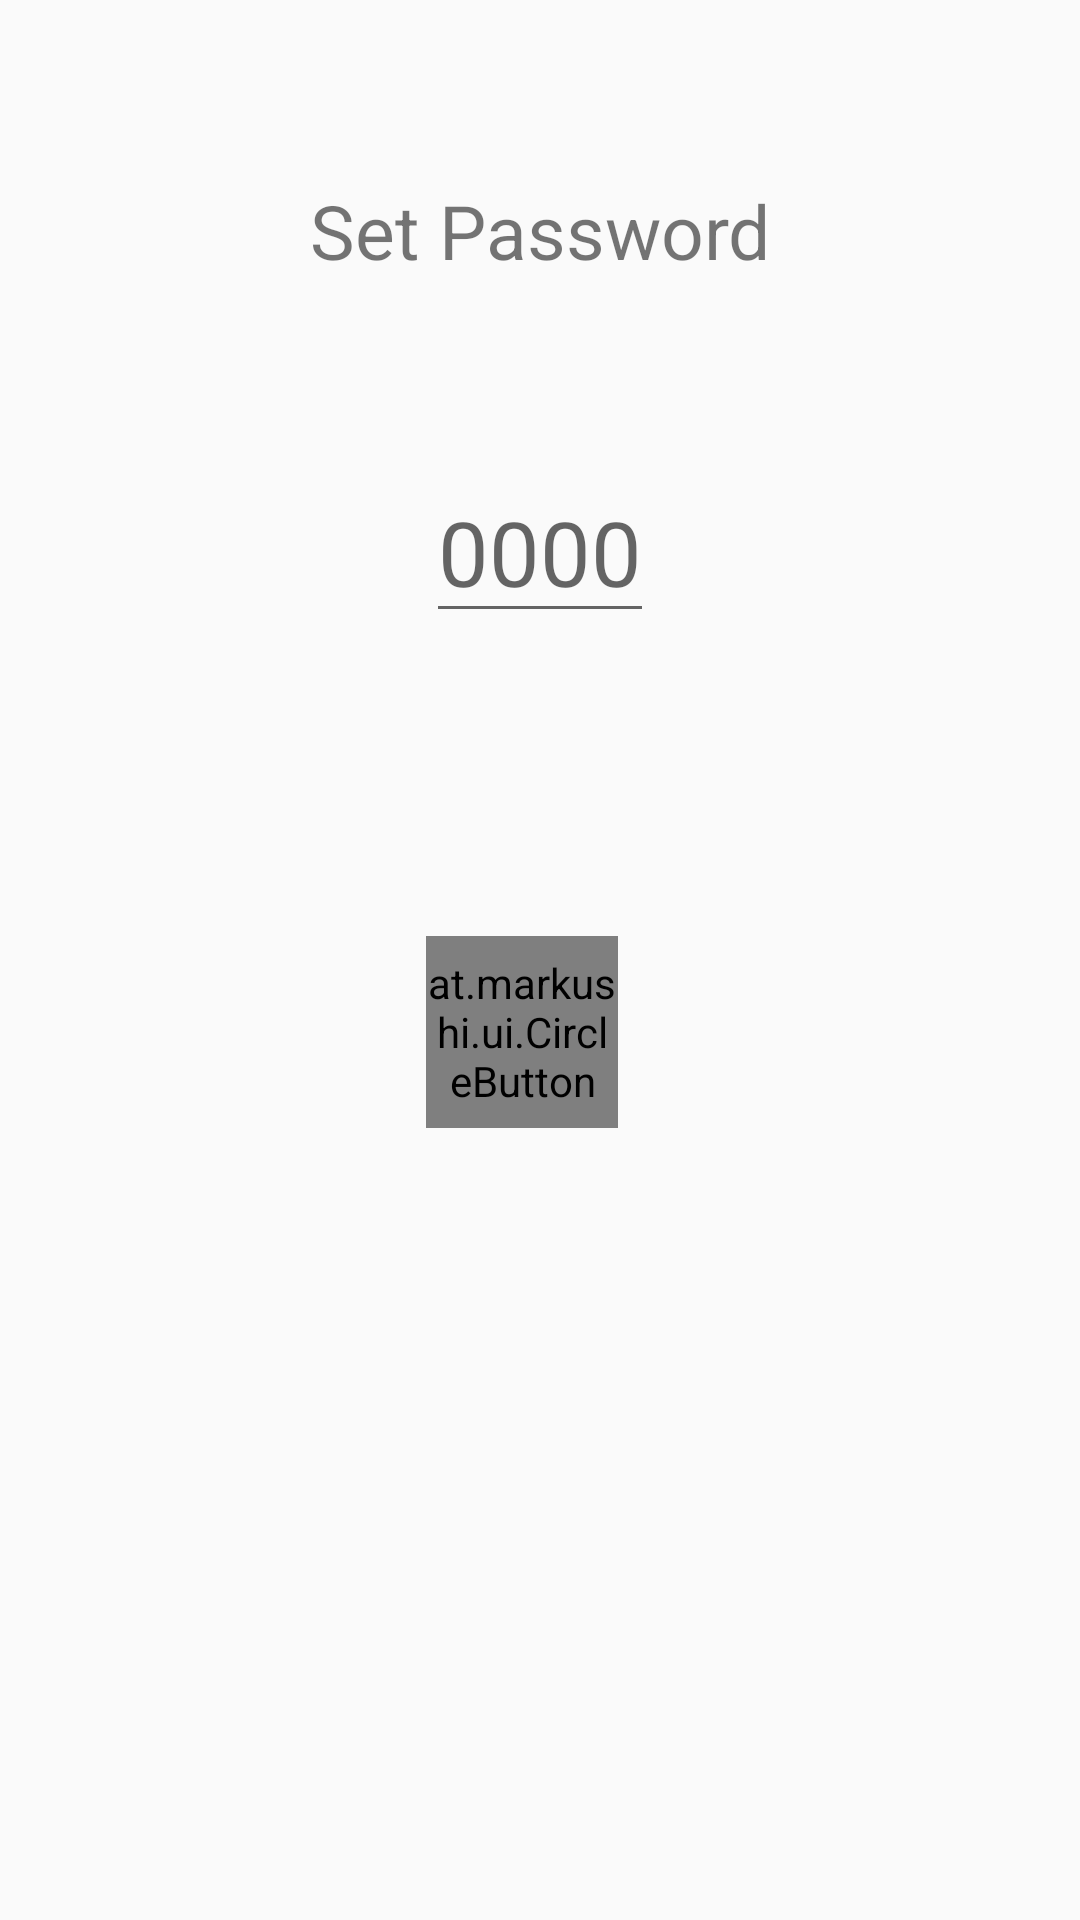

Write the Android layout XML for this screen, with the resource values it uses.
<!-- AndroidManifest.xml: application theme AppTheme -->
<!-- res/layout/activity_changing_password.xml -->
<?xml version="1.0" encoding="utf-8"?>
<RelativeLayout
    xmlns:android="http://schemas.android.com/apk/res/android"
    xmlns:app="http://schemas.android.com/apk/res-auto"
    xmlns:tools="http://schemas.android.com/tools"
    android:layout_width="match_parent"
    android:layout_height="match_parent"
    android:fitsSystemWindows="true"
    tools:context="com.example.abhi.boltnotes.ChangingPassword">


    <TextView
        android:layout_width="wrap_content"
        android:layout_height="wrap_content"
        android:text="Set Password"
        android:id="@+id/textView1"
        android:textSize="25dp"
        android:layout_alignParentTop="true"
        android:layout_centerHorizontal="true"
        android:layout_marginTop="60dp"/>

    <EditText
        android:layout_width="wrap_content"
        android:layout_height="wrap_content"
        android:id="@+id/password"
        android:maxLength="4"
        android:layout_below="@+id/textView1"
        android:layout_centerHorizontal="true"
        android:layout_marginTop="60dp"
        android:textSize="30sp"
        android:singleLine="true"
        android:phoneNumber="true"
        android:password="true"
        android:hint="0000"/>
    <at.markushi.ui.CircleButton
        android:layout_width="64dp"
        android:layout_height="64dp"
        app:cb_color="@color/crimson"
        app:cb_pressedRingWidth="14dp"
        android:src="@drawable/reverse"
        android:onClick="setPassword"
        android:layout_below="@+id/password"
        android:layout_alignStart="@+id/password"
        android:layout_marginTop="101dp"/>
</RelativeLayout>
<!-- resources referenced by this layout -->
<resources>
  <color name="crimson">#DC143C</color>
  <!-- drawable reverse: png bitmap (drawable, 2491 bytes) -->
  <style name="AppTheme" parent="Theme.AppCompat.Light.DarkActionBar">
          
          
          <item name="colorPrimary">@color/crimson</item>
          <item name="colorPrimaryDark">@color/indian_red</item>
          <item name="colorAccent">@color/colorAccent</item>
      </style>
  <color name="indian_red">#B0171F</color>
  <color name="colorAccent">#C5CAE9</color>
</resources>
